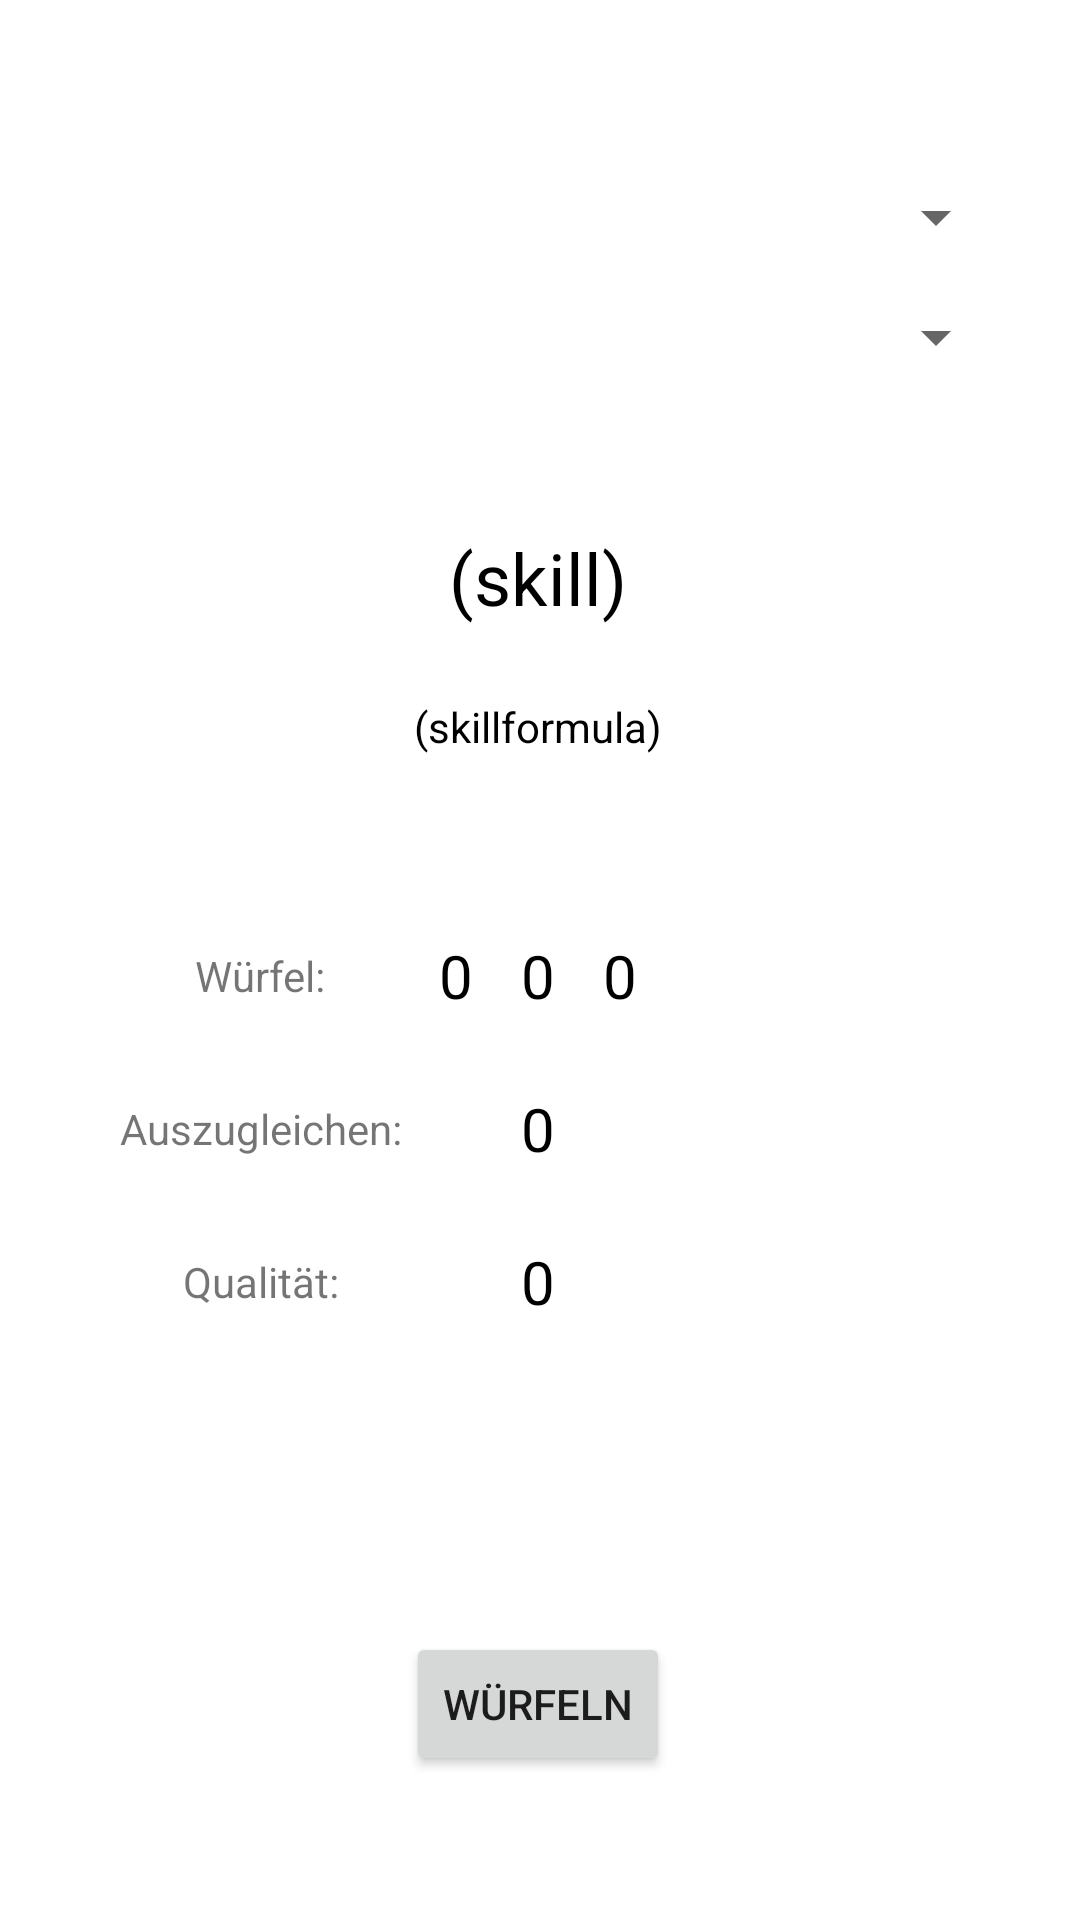

Layout XML and referenced resources for this Android screen:
<!-- AndroidManifest.xml: application theme Theme.DSAApp -->
<!-- res/layout/activity_dice.xml -->
<?xml version="1.0" encoding="utf-8"?>
<androidx.constraintlayout.widget.ConstraintLayout xmlns:android="http://schemas.android.com/apk/res/android"
    xmlns:app="http://schemas.android.com/apk/res-auto"
    xmlns:tools="http://schemas.android.com/tools"
    android:layout_width="match_parent"
    android:layout_height="match_parent"
    tools:context=".ui.dice.DiceActivity">

    <Button
        android:id="@+id/throwDiceButton"
        android:layout_width="wrap_content"
        android:layout_height="wrap_content"
        android:layout_marginBottom="48dp"
        android:text="@string/dice_thorw_button"
        app:layout_constraintBottom_toBottomOf="parent"
        app:layout_constraintEnd_toEndOf="parent"
        app:layout_constraintHorizontal_bias="0.498"
        app:layout_constraintStart_toStartOf="parent" />

    <TextView
        android:id="@+id/throwSkill"
        android:layout_width="wrap_content"
        android:layout_height="wrap_content"
        android:text="@string/throwSkill"
        android:textColor="@color/borderColor"
        android:textSize="24sp"
        app:layout_constraintBottom_toBottomOf="parent"
        app:layout_constraintEnd_toEndOf="parent"
        app:layout_constraintHorizontal_bias="0.498"
        app:layout_constraintStart_toStartOf="parent"
        app:layout_constraintTop_toTopOf="parent"
        app:layout_constraintVertical_bias="0.29000002" />

    <TextView
        android:id="@+id/throwFormula"
        android:layout_width="wrap_content"
        android:layout_height="wrap_content"
        android:layout_marginTop="24dp"
        android:text="@string/throwFormula"
        android:textColor="@color/borderColor"
        android:textSize="14sp"
        app:layout_constraintEnd_toEndOf="@+id/throwSkill"
        app:layout_constraintStart_toStartOf="@+id/throwSkill"
        app:layout_constraintTop_toBottomOf="@+id/throwSkill" />

    <TextView
        android:id="@+id/throwResult1"
        android:layout_width="wrap_content"
        android:layout_height="wrap_content"
        android:layout_marginTop="60dp"
        android:text="@string/throwResult1"
        android:textColor="@color/borderColor"
        android:textSize="20sp"
        app:layout_constraintEnd_toEndOf="@+id/throwSkill"
        app:layout_constraintStart_toStartOf="@+id/throwSkill"
        app:layout_constraintTop_toBottomOf="@+id/throwFormula" />

    <TextView
        android:id="@+id/throwCompensate"
        android:layout_width="wrap_content"
        android:layout_height="wrap_content"
        android:layout_marginTop="24dp"
        android:text="@string/throwCompensate"
        android:textColor="@color/borderColor"
        android:textSize="20sp"
        app:layout_constraintEnd_toEndOf="@+id/throwResult1"
        app:layout_constraintStart_toStartOf="@+id/throwResult1"
        app:layout_constraintTop_toBottomOf="@+id/throwResult1" />

    <TextView
        android:id="@+id/throwResult0"
        android:layout_width="wrap_content"
        android:layout_height="wrap_content"
        android:layout_marginEnd="16dp"
        android:text="@string/throwResult0"
        android:textColor="@color/borderColor"
        android:textSize="20sp"
        app:layout_constraintBottom_toBottomOf="@+id/throwResult1"
        app:layout_constraintEnd_toStartOf="@+id/throwResult1"
        app:layout_constraintTop_toTopOf="@+id/throwResult1" />

    <TextView
        android:id="@+id/throwResult2"
        android:layout_width="wrap_content"
        android:layout_height="wrap_content"
        android:layout_marginStart="16dp"
        android:text="@string/throwResult2"
        android:textColor="@color/borderColor"
        android:textSize="20sp"
        app:layout_constraintBottom_toBottomOf="@+id/throwResult1"
        app:layout_constraintStart_toEndOf="@+id/throwResult1"
        app:layout_constraintTop_toTopOf="@+id/throwResult1" />

    <Spinner
        android:id="@+id/throwSkillDropdown"
        android:layout_width="match_parent"
        android:layout_height="wrap_content"
        android:layout_marginStart="24dp"
        android:layout_marginTop="16dp"
        android:layout_marginEnd="24dp"
        app:layout_constraintEnd_toEndOf="@+id/throwCatDropdown"
        app:layout_constraintStart_toStartOf="@+id/throwCatDropdown"
        app:layout_constraintTop_toBottomOf="@+id/throwCatDropdown" />

    <Spinner
        android:id="@+id/throwCatDropdown"
        android:layout_width="match_parent"
        android:layout_height="wrap_content"
        android:layout_marginStart="24dp"
        android:layout_marginEnd="24dp"
        android:layout_marginBottom="32dp"
        app:layout_constraintBottom_toTopOf="@+id/throwSkill"
        app:layout_constraintEnd_toEndOf="parent"
        app:layout_constraintHorizontal_bias="0.0"
        app:layout_constraintStart_toStartOf="parent"
        app:layout_constraintTop_toTopOf="parent" />

    <TextView
        android:id="@+id/throwQuality"
        android:layout_width="wrap_content"
        android:layout_height="wrap_content"
        android:layout_marginTop="24dp"
        android:text="@string/throwQuality"
        android:textColor="@color/borderColor"
        android:textSize="20sp"
        app:layout_constraintEnd_toEndOf="@+id/throwCompensate"
        app:layout_constraintStart_toStartOf="@+id/throwCompensate"
        app:layout_constraintTop_toBottomOf="@+id/throwCompensate" />

    <TextView
        android:id="@+id/throwDiceLabel"
        android:layout_width="wrap_content"
        android:layout_height="wrap_content"
        android:text="@string/throwDiceLabel"
        app:layout_constraintBottom_toBottomOf="@+id/throwResult1"
        app:layout_constraintEnd_toStartOf="@+id/throwResult1"
        app:layout_constraintStart_toStartOf="parent"
        app:layout_constraintTop_toTopOf="@+id/throwResult1" />

    <TextView
        android:id="@+id/throwDiffLabel"
        android:layout_width="wrap_content"
        android:layout_height="wrap_content"
        android:text="@string/throwDiffLabel"
        app:layout_constraintBottom_toBottomOf="@+id/throwCompensate"
        app:layout_constraintEnd_toStartOf="@+id/throwCompensate"
        app:layout_constraintStart_toStartOf="parent"
        app:layout_constraintTop_toTopOf="@+id/throwCompensate" />

    <TextView
        android:id="@+id/throwQualityLabel"
        android:layout_width="wrap_content"
        android:layout_height="wrap_content"
        android:text="@string/throwQualityLabel"
        app:layout_constraintBottom_toBottomOf="@+id/throwQuality"
        app:layout_constraintEnd_toStartOf="@+id/throwQuality"
        app:layout_constraintStart_toStartOf="parent"
        app:layout_constraintTop_toTopOf="@+id/throwQuality" />

</androidx.constraintlayout.widget.ConstraintLayout>
<!-- resources referenced by this layout -->
<resources>
  <color name="borderColor">#000000</color>
  <string name="dice_thorw_button">Würfeln</string>
  <string name="throwCompensate">0</string>
  <string name="throwDiceLabel">Würfel:</string>
  <string name="throwDiffLabel">Auszugleichen:</string>
  <string name="throwFormula">(skillformula)</string>
  <string name="throwQuality">0</string>
  
      #Character editor screen
  <string name="throwQualityLabel">Qualität:</string>
  <string name="throwResult0">0</string>
  <string name="throwResult1">0</string>
  <string name="throwResult2">0</string>
  <string name="throwSkill">(skill)</string>
  <style name="Theme.DSAApp" parent="Theme.MaterialComponents.DayNight.DarkActionBar">
          
          <item name="colorPrimary">@color/purple_500</item>
          <item name="colorPrimaryVariant">@color/purple_700</item>
          <item name="colorOnPrimary">@color/white</item>
          
          <item name="colorSecondary">@color/teal_200</item>
          <item name="colorSecondaryVariant">@color/teal_700</item>
          <item name="colorOnSecondary">@color/black</item>
          
          <item name="android:statusBarColor" tools:targetApi="l">?attr/colorPrimaryVariant</item>
          
      </style>
  <color name="purple_500">#FF6200EE</color>
  <color name="purple_700">#FF3700B3</color>
  <color name="white">#FFFFFFFF</color>
  <color name="teal_200">#FF03DAC5</color>
  <color name="teal_700">#FF018786</color>
  <color name="black">#FF000000</color>
</resources>
